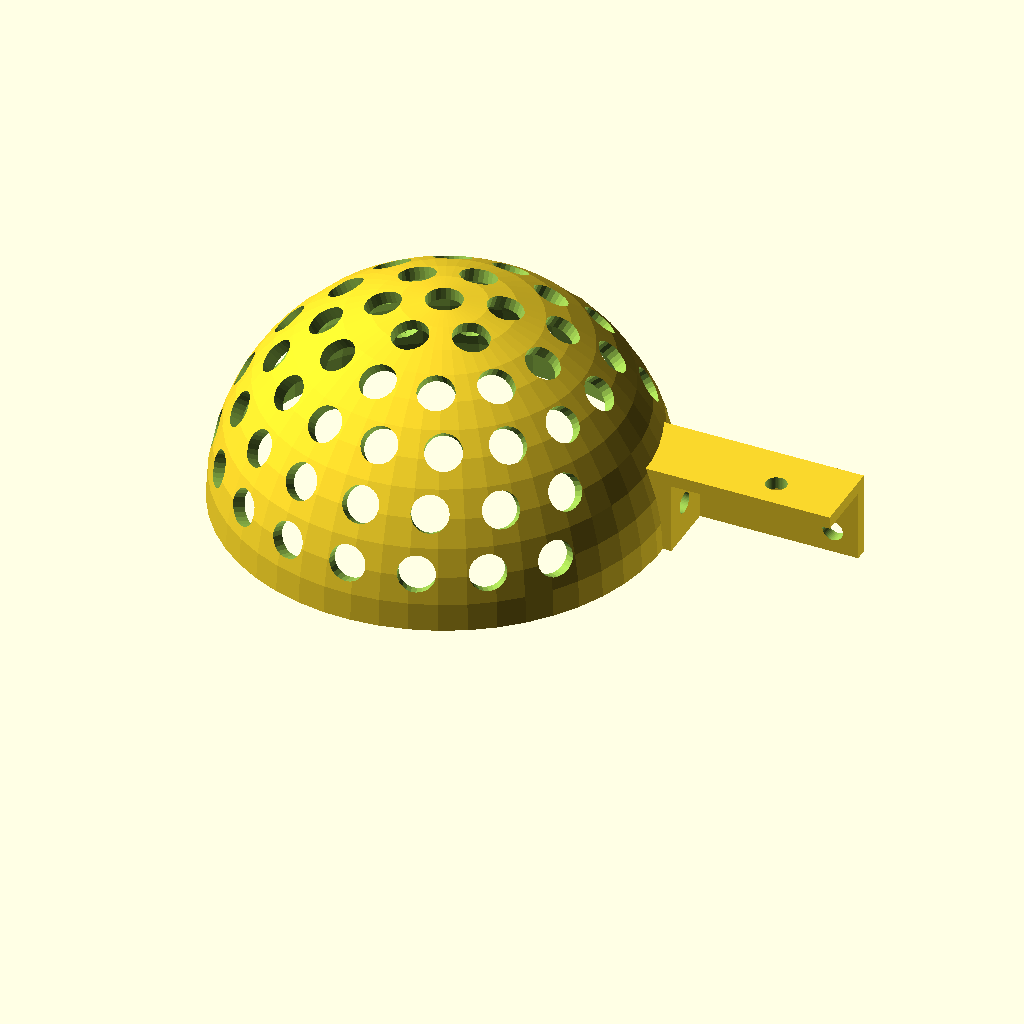
Cell 1: rendered with the file's own defaults.
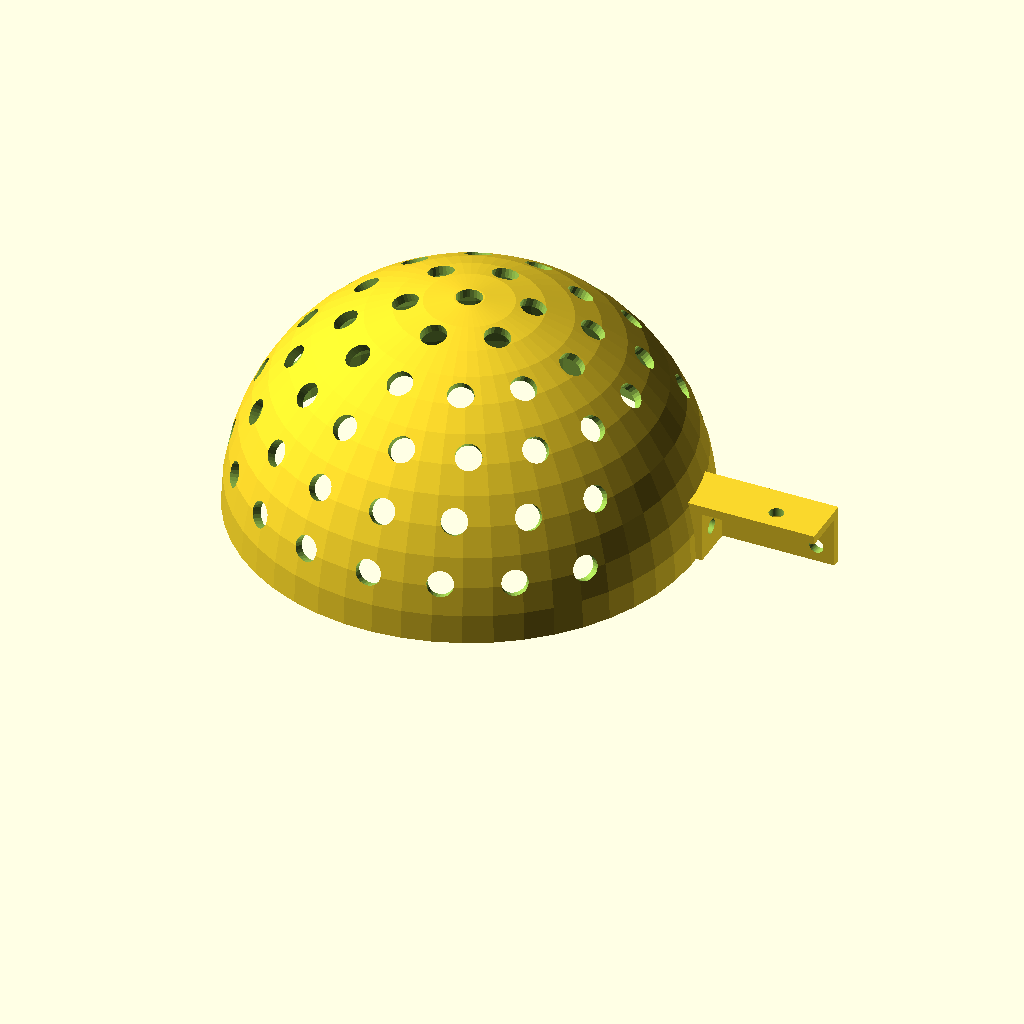
Cell 2: apple_diameter = 120 (everything else at default).
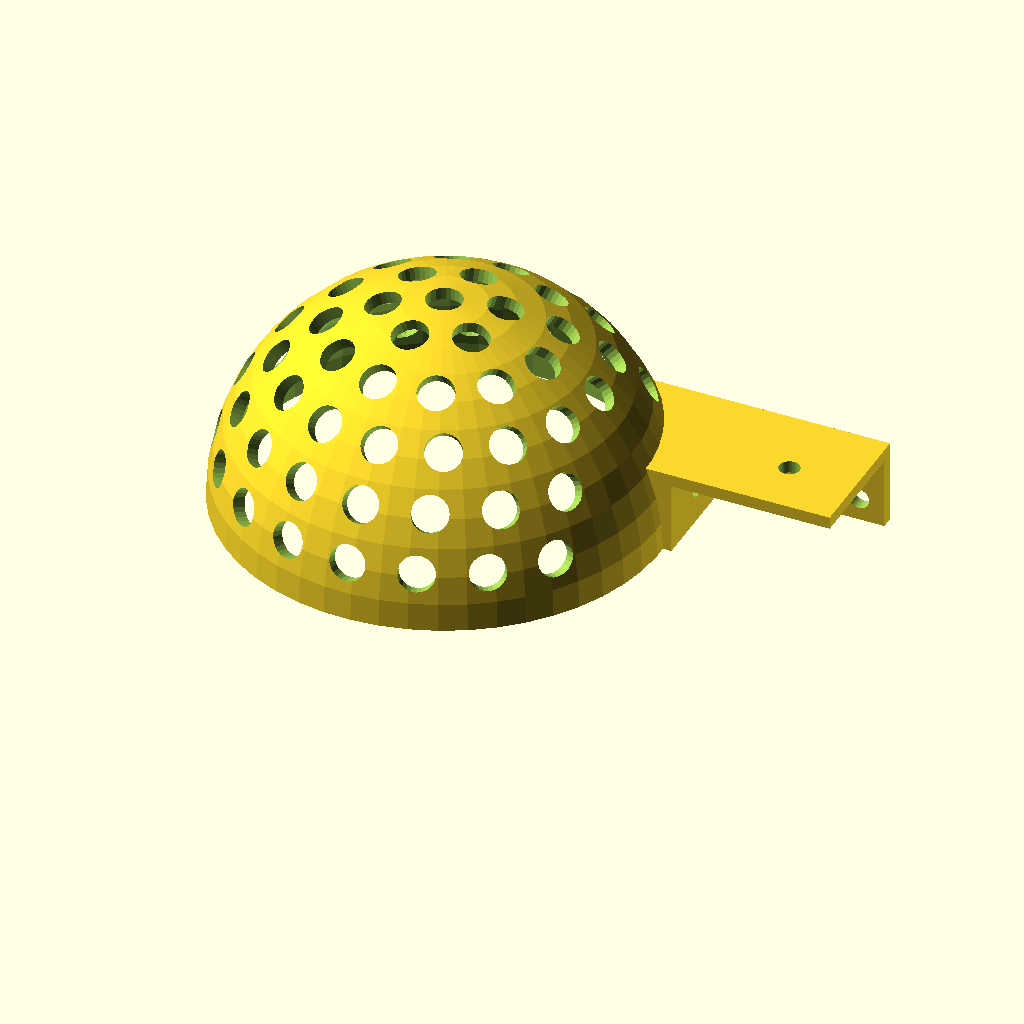
Cell 3: the same model with width_of_wooden_stick = 24.
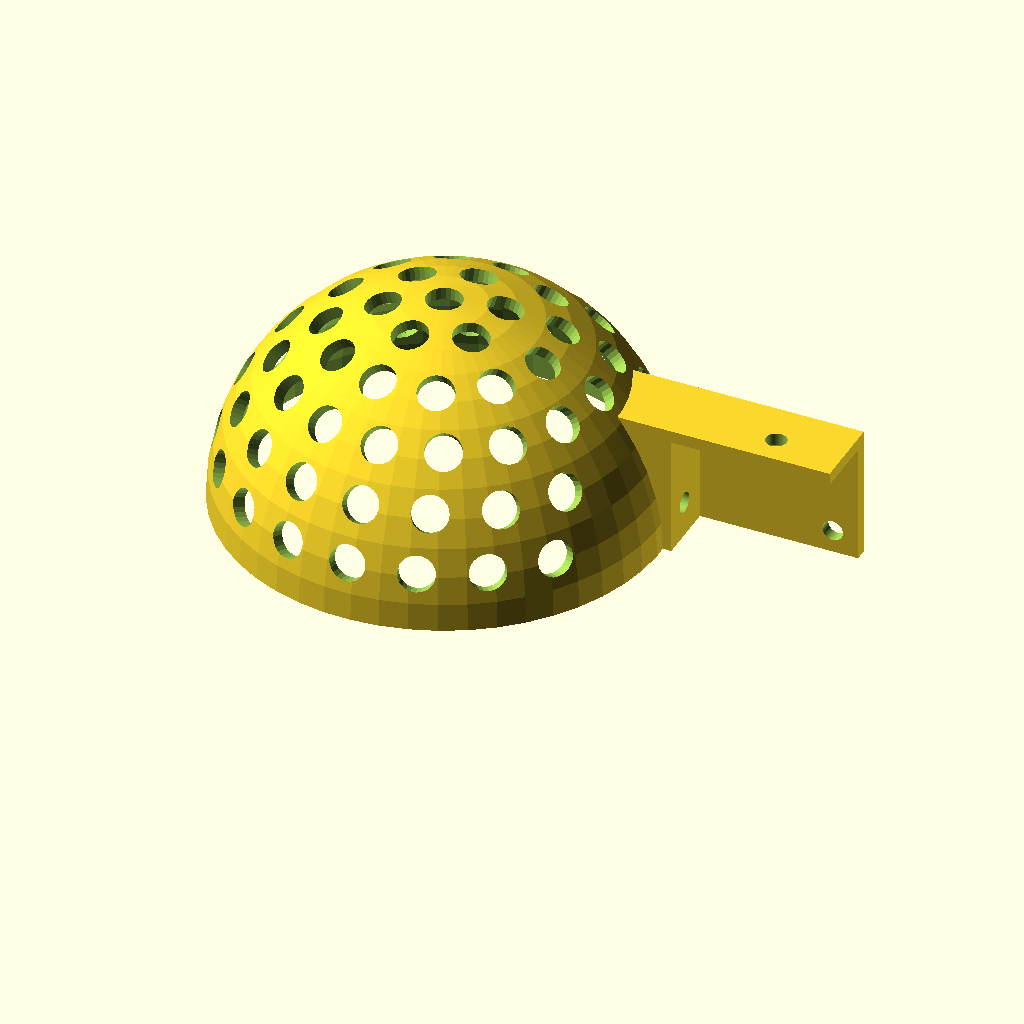
Cell 4 — full_height_of_wooden_stick set to 48, the other parameters unchanged.
The same orthographic view direction (rotation 55°, 0°, 25°; colour scheme Cornfield) for every cell, with the view re-fitted per cell, so scale and position can differ between cells.
Source of the model, inputs/thingiverse/thing-1770925/files/appelpicker.scad:
/* [Global] */

apple_diameter = 80; // [50:120]

width_of_wooden_stick = 13; // [8:24]

// Note: The mounting lug will be half-height
full_height_of_wooden_stick = 29; // [16:48]

/* [Hidden] */

a=[1,6,12,16,18,20];
b=[0,0,0,0,2,3];
d = width_of_wooden_stick; // width of the wooden stick
h = full_height_of_wooden_stick; // full height of the stick (the mounting lug is half-height)
$fn=50;

rotate([0,0,-9]) difference() {
    sphere(r=apple_diameter/2+2.4);
    sphere(r=apple_diameter/2);
    translate([-100,-100,-200]) cube(200);
    for(i=[0:5]) {
        for(j=[b[i]:a[i]-1]) {
            rotate([0,15*i,360*(j-(i/2-floor(i/2)))/a[i]]) cylinder(r=3.5,h=100,$fn=24);
        };
    };
    rotate([0,0,9]) translate([30,13/2,7]) rotate([0,90,0]) cylinder(r=2,h=100);
};


translate([apple_diameter/2-40,0,0]) difference() {
    union() {
        translate([0,1,0]) cube([44,d-1,(h-1)/2]);
        translate([0,1,(h-1)/2]) cube([75,d-1+2.4,2.4]);
        translate([0,d,0]) cube([75,2.4,(h-1)/2]);
    };
    translate([30,d/2,7]) rotate([0,90,0]) cylinder(r=2,h=50);
    translate([62,d/2,0]) cylinder(r=2,h=50);
    translate([54,0,(h-1)/2-4.5]) rotate([-90,0,0]) cylinder(r=2,h=50);
    translate([70,0,4.5]) rotate([-90,0,0]) cylinder(r=2,h=50);
    sphere(r=41);
};
Parameter table extracted from the source (name, type, default, range or options):
apple_diameter: number, default 80, range 50 to 120
width_of_wooden_stick: number, default 13, range 8 to 24
full_height_of_wooden_stick: number, default 29, range 16 to 48
